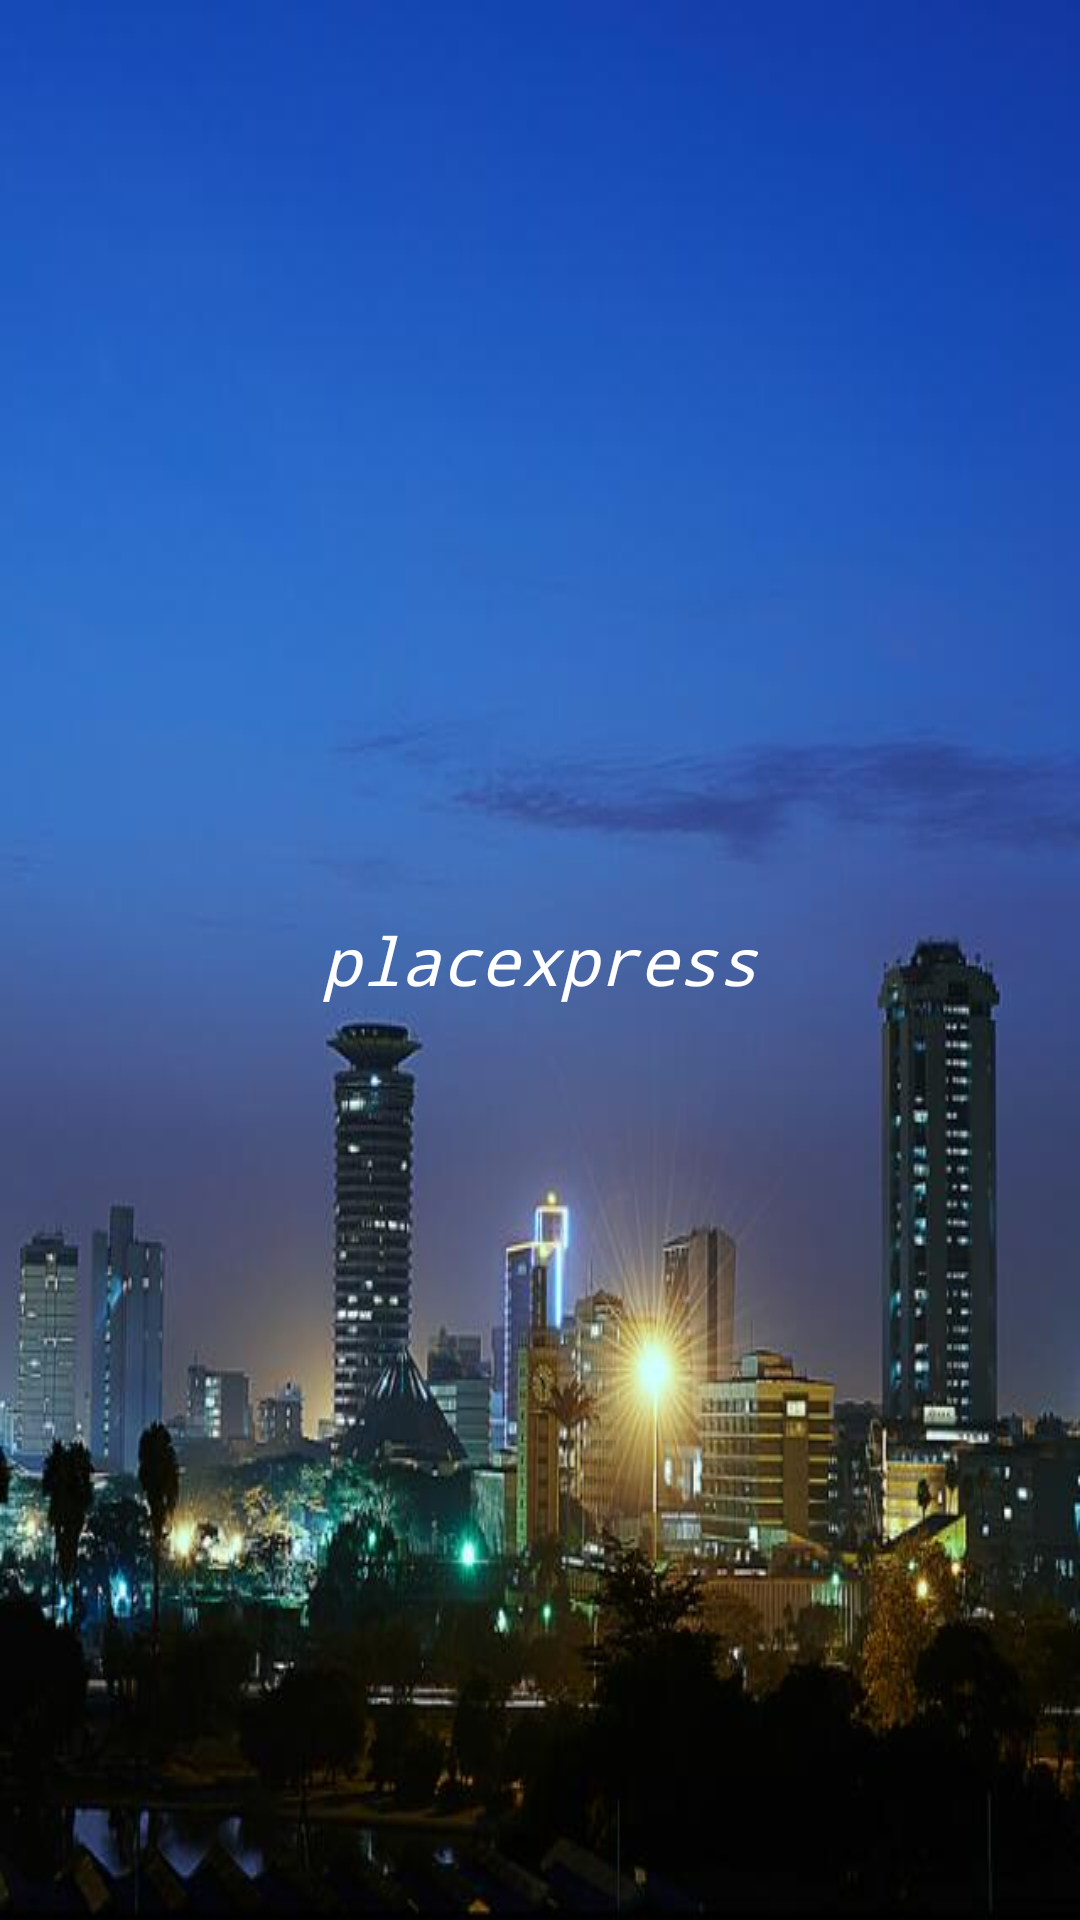

This screen was rendered from an Android layout file. Write that file and the resources it references.
<!-- AndroidManifest.xml: application theme AppTheme -->
<!-- res/layout/activity_splash.xml -->
<RelativeLayout xmlns:android="http://schemas.android.com/apk/res/android"
    xmlns:tools="http://schemas.android.com/tools" android:layout_width="match_parent"
    android:layout_height="match_parent" android:paddingLeft="@dimen/activity_horizontal_margin"
    android:paddingRight="@dimen/activity_horizontal_margin"
    android:paddingTop="@dimen/activity_vertical_margin"
    android:paddingBottom="@dimen/activity_vertical_margin"
    android:background="@drawable/nai"
    tools:context="com.vikcandroid.placexpress.Splash">

   <TextView
       android:layout_width="wrap_content"
       android:layout_height="wrap_content"
       android:text="@string/app_name"
       android:layout_centerVertical="true"
       android:layout_centerHorizontal="true"
       android:editable="false"
       android:textSize="22sp"
       android:textStyle="italic"
       android:typeface="monospace"
       android:textColor="#ffffff"/>

</RelativeLayout>
<!-- resources referenced by this layout -->
<resources>
  <!-- drawable nai: jpg bitmap (drawable, 37281 bytes) -->
  <string name="app_name">placexpress</string>
  <style name="AppTheme" parent="Base.AppTheme" />
  <style name="Base.AppTheme" parent="Theme.AppCompat.Light.NoActionBar">
          <item name="colorPrimary">@color/place_express_red</item>
          <item name="colorPrimaryDark">@color/place_express_dark_red</item>
      </style>
  <color name="place_express_red">#c62828</color>
  <color name="place_express_dark_red">#d50000</color>
</resources>
